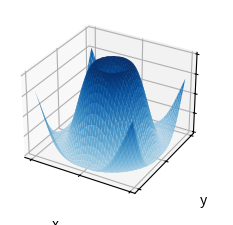

Source code (Python):
"""
Basic program to plot 2d surfaces using pyplot
"""

import matplotlib.pyplot as plt
from matplotlib import cm
import numpy as np

plt.style.use('_mpl-gallery')

# Make data
x = np.arange(-5, 5, 0.25)
y = np.arange(-5, 5, 0.25)
x, y = np.meshgrid(x, y)
R = np.sqrt(x**2 + y**2)
Z = np.sin(R)

# Plot the surface
fig, ax = plt.subplots(subplot_kw={"projection": "3d"})
ax.plot_surface(x, y, Z, vmin=Z.min() * 2, cmap=cm.Blues)

ax.set(xticklabels=[],
       yticklabels=[],
       zticklabels=[])
plt.xlabel('x')
plt.ylabel('y')

plt.show()
